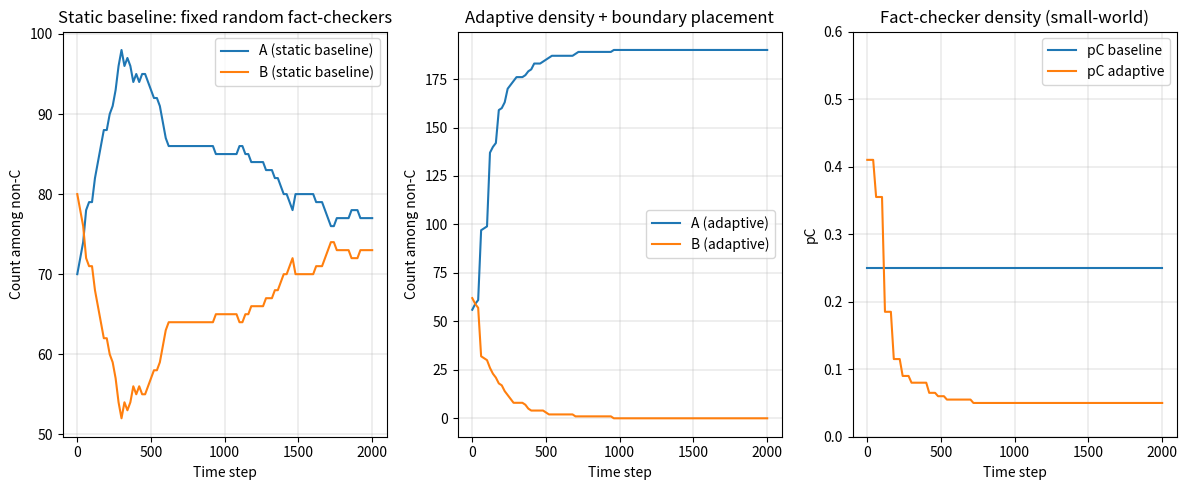

Generate this figure with matplotlib:

from __future__ import annotations

import argparse
import csv
import math
import random
from dataclasses import dataclass
from pathlib import Path
from typing import Literal

import matplotlib.pyplot as plt
import networkx as nx
import numpy as np

Topology = Literal["small-world", "scale-free", "random"]

PAYOFF_MATRIX = {
    "A": {"A": 1.0, "B": 0.0, "C": 1.0},
    "B": {"A": 0.0, "B": 2.0, "C": -4.0},
    "C": {"A": 0.0, "B": 0.0, "C": 0.0},
}


@dataclass(frozen=True)
class SimulationConfig:
    num_nodes: int = 200
    steps: int = 2000
    sample_interval: int = 20
    control_interval: int = 60

    beta: float = 0.6
    initial_truth_probability: float = 0.5

    fixed_fact_checker_ratio: float = 0.25
    min_fact_checker_ratio: float = 0.05
    max_fact_checker_ratio: float = 0.50
    adaptive_gain: float = 0.70
    lasting_correction_probability: float = 0.70
    boundary_epsilon: float = 1e-12

    small_world_degree: int = 6
    small_world_rewiring_probability: float = 0.10
    scale_free_m: int = 3
    random_edge_probability: float = 0.03


@dataclass(frozen=True)
class SimulationEnvironment:
    graph: nx.Graph
    nodes: tuple[int, ...]
    num_nodes: int
    topology: Topology


@dataclass
class Trajectory:
    times: list[int]
    truthful_counts: list[int]
    fake_counts: list[int]
    fact_checker_ratios: list[float]

    @property
    def final_fake_count(self) -> int:
        return self.fake_counts[-1]

    @property
    def mean_fact_checker_budget(self) -> float:
        return float(np.mean(self.fact_checker_ratios))

    def efficiency(self, num_nodes: int) -> float:
        if len(self.times) < 2:
            return 1.0 - self.fake_counts[-1] / num_nodes

        auc_b = float(np.trapezoid(self.fake_counts, self.times))
        auc_max = float(num_nodes * (self.times[-1] - self.times[0]))
        if auc_max <= 0:
            return 1.0
        return 1.0 - auc_b / auc_max


def clip(value: float, lower: float, upper: float) -> float:
    return min(max(value, lower), upper)


def build_environment(
    config: SimulationConfig,
    topology: Topology,
    seed: int,
) -> SimulationEnvironment:
    if topology == "small-world":
        graph = nx.watts_strogatz_graph(
            n=config.num_nodes,
            k=config.small_world_degree,
            p=config.small_world_rewiring_probability,
            seed=seed,
        )
    elif topology == "scale-free":
        graph = nx.barabasi_albert_graph(
            n=config.num_nodes,
            m=config.scale_free_m,
            seed=seed,
        )
    elif topology == "random":
        graph = nx.erdos_renyi_graph(
            n=config.num_nodes,
            p=config.random_edge_probability,
            seed=seed,
        )
    else:
        raise ValueError(f"Unsupported topology: {topology}")

    nodes = tuple(graph.nodes())
    return SimulationEnvironment(
        graph=graph,
        nodes=nodes,
        num_nodes=len(nodes),
        topology=topology,
    )


def initialize_latent_opinions(
    env: SimulationEnvironment,
    config: SimulationConfig,
    seed: int,
) -> dict[int, str]:
    rng = random.Random(seed)
    return {
        node: (
            "A"
            if rng.random() < config.initial_truth_probability
            else "B"
        )
        for node in env.nodes
    }


def choose_random_fact_checkers(
    env: SimulationEnvironment,
    ratio: float,
    seed: int,
) -> set[int]:
    rng = random.Random(seed)
    count = math.floor(ratio * env.num_nodes)
    return set(rng.sample(list(env.nodes), count))


def effective_strategy(
    opinions: dict[int, str],
    fact_checkers: set[int],
    node: int,
) -> str:
    return "C" if node in fact_checkers else opinions[node]


def cumulative_payoff(
    env: SimulationEnvironment,
    opinions: dict[int, str],
    fact_checkers: set[int],
    node: int,
) -> float:
    node_strategy = effective_strategy(opinions, fact_checkers, node)
    return sum(
        PAYOFF_MATRIX[node_strategy][
            effective_strategy(opinions, fact_checkers, neighbor)
        ]
        for neighbor in env.graph.neighbors(node)
    )


def asynchronous_imitation_step(
    env: SimulationEnvironment,
    config: SimulationConfig,
    opinions: dict[int, str],
    fact_checkers: set[int],
    rng: random.Random,
) -> None:
    eligible_nodes = [
        node for node in env.nodes if node not in fact_checkers
    ]
    if not eligible_nodes:
        return

    node = rng.choice(eligible_nodes)
    eligible_neighbors = [
        neighbor
        for neighbor in env.graph.neighbors(node)
        if neighbor not in fact_checkers
    ]
    if not eligible_neighbors:
        return

    log_fitness = np.array(
        [
            config.beta
            * cumulative_payoff(
                env,
                opinions,
                fact_checkers,
                neighbor,
            )
            for neighbor in eligible_neighbors
        ],
        dtype=float,
    )
    weights = np.exp(log_fitness - np.max(log_fitness))
    total_weight = float(weights.sum())
    if not np.isfinite(total_weight) or total_weight <= 0:
        return

    selected_neighbor = rng.choices(
        eligible_neighbors,
        weights=weights,
        k=1,
    )[0]
    opinions[node] = opinions[selected_neighbor]


def count_observable_states(
    env: SimulationEnvironment,
    opinions: dict[int, str],
    fact_checkers: set[int],
) -> tuple[int, int]:
    truthful_count = sum(
        1
        for node in env.nodes
        if node not in fact_checkers and opinions[node] == "A"
    )
    fake_count = sum(
        1
        for node in env.nodes
        if node not in fact_checkers and opinions[node] == "B"
    )
    return truthful_count, fake_count


def misinformation_prevalence(
    env: SimulationEnvironment,
    opinions: dict[int, str],
    fact_checkers: set[int],
) -> float:
    truthful_count, fake_count = count_observable_states(
        env,
        opinions,
        fact_checkers,
    )
    denominator = truthful_count + fake_count
    return fake_count / denominator if denominator else 0.0


def adaptive_fact_checker_ratio(
    env: SimulationEnvironment,
    config: SimulationConfig,
    opinions: dict[int, str],
    fact_checkers: set[int],
) -> float:
    prevalence = misinformation_prevalence(
        env,
        opinions,
        fact_checkers,
    )
    return clip(
        config.min_fact_checker_ratio
        + config.adaptive_gain * prevalence,
        config.min_fact_checker_ratio,
        config.max_fact_checker_ratio,
    )


def choose_boundary_fact_checkers(
    env: SimulationEnvironment,
    config: SimulationConfig,
    opinions: dict[int, str],
    current_fact_checkers: set[int],
    target_ratio: float,
) -> set[int]:
    target_count = math.floor(target_ratio * env.num_nodes)
    scores: list[tuple[float, int]] = []

    for node in env.nodes:
        if node in current_fact_checkers:
            continue

        fake_neighbors = 0
        truthful_neighbors = 0

        for neighbor in env.graph.neighbors(node):
            if neighbor in current_fact_checkers:
                continue
            if opinions[neighbor] == "B":
                fake_neighbors += 1
            else:
                truthful_neighbors += 1

        degree = env.graph.degree(node)
        score = (
            fake_neighbors * truthful_neighbors
        ) / ((degree + config.boundary_epsilon) ** 2)
        scores.append((score, node))

    if target_count > len(scores):
        raise RuntimeError(
            "Not enough non-fact-checker candidates for replacement."
        )

    scores.sort(key=lambda item: (-item[0], item[1]))
    return {node for _, node in scores[:target_count]}


def apply_lasting_correction(
    opinions: dict[int, str],
    removed_fact_checkers: set[int],
    probability: float,
    rng: random.Random,
) -> None:
    for node in removed_fact_checkers:
        if opinions[node] == "B" and rng.random() < probability:
            opinions[node] = "A"


def record_state(
    trajectory: Trajectory,
    time_step: int,
    env: SimulationEnvironment,
    opinions: dict[int, str],
    fact_checkers: set[int],
) -> None:
    truthful_count, fake_count = count_observable_states(
        env,
        opinions,
        fact_checkers,
    )
    trajectory.times.append(time_step)
    trajectory.truthful_counts.append(truthful_count)
    trajectory.fake_counts.append(fake_count)
    trajectory.fact_checker_ratios.append(
        len(fact_checkers) / env.num_nodes
    )


def run_static_baseline(
    env: SimulationEnvironment,
    config: SimulationConfig,
    initial_opinions: dict[int, str],
    fact_checker_seed: int,
    dynamics_seed: int,
) -> Trajectory:
    opinions = initial_opinions.copy()
    fact_checkers = choose_random_fact_checkers(
        env,
        config.fixed_fact_checker_ratio,
        fact_checker_seed,
    )
    dynamics_rng = random.Random(dynamics_seed)
    trajectory = Trajectory([], [], [], [])

    record_state(trajectory, 0, env, opinions, fact_checkers)

    for time_step in range(1, config.steps + 1):
        asynchronous_imitation_step(
            env,
            config,
            opinions,
            fact_checkers,
            dynamics_rng,
        )
        if time_step % config.sample_interval == 0:
            record_state(
                trajectory,
                time_step,
                env,
                opinions,
                fact_checkers,
            )

    return trajectory


def run_adaptive_model(
    env: SimulationEnvironment,
    config: SimulationConfig,
    initial_opinions: dict[int, str],
    dynamics_seed: int,
    correction_seed: int,
) -> Trajectory:
    opinions = initial_opinions.copy()
    fact_checkers: set[int] = set()
    dynamics_rng = random.Random(dynamics_seed)
    correction_rng = random.Random(correction_seed)
    trajectory = Trajectory([], [], [], [])

    target_ratio = adaptive_fact_checker_ratio(
        env,
        config,
        opinions,
        fact_checkers,
    )
    fact_checkers = choose_boundary_fact_checkers(
        env,
        config,
        opinions,
        fact_checkers,
        target_ratio,
    )
    record_state(trajectory, 0, env, opinions, fact_checkers)

    for time_step in range(1, config.steps + 1):
        asynchronous_imitation_step(
            env,
            config,
            opinions,
            fact_checkers,
            dynamics_rng,
        )

        if time_step % config.control_interval == 0:
            target_ratio = adaptive_fact_checker_ratio(
                env,
                config,
                opinions,
                fact_checkers,
            )
            new_fact_checkers = choose_boundary_fact_checkers(
                env,
                config,
                opinions,
                fact_checkers,
                target_ratio,
            )
            removed_fact_checkers = (
                fact_checkers - new_fact_checkers
            )
            apply_lasting_correction(
                opinions,
                removed_fact_checkers,
                config.lasting_correction_probability,
                correction_rng,
            )
            fact_checkers = new_fact_checkers

        if time_step % config.sample_interval == 0:
            record_state(
                trajectory,
                time_step,
                env,
                opinions,
                fact_checkers,
            )

    return trajectory


def run_paired_simulation(
    config: SimulationConfig,
    topology: Topology,
    seed: int,
) -> tuple[Trajectory, Trajectory]:
    env = build_environment(config, topology, seed)
    initial_opinions = initialize_latent_opinions(
        env,
        config,
        seed + 10_000,
    )

    baseline = run_static_baseline(
        env,
        config,
        initial_opinions,
        fact_checker_seed=seed + 20_000,
        dynamics_seed=seed + 30_000,
    )
    adaptive = run_adaptive_model(
        env,
        config,
        initial_opinions,
        dynamics_seed=seed + 40_000,
        correction_seed=seed + 50_000,
    )
    return baseline, adaptive


def plot_single_run(
    baseline: Trajectory,
    adaptive: Trajectory,
    topology: Topology,
    output_path: Path | None = None,
    show: bool = True,
) -> None:
    figure = plt.figure(figsize=(12, 5))

    axis1 = figure.add_subplot(1, 3, 1)
    axis1.plot(
        baseline.times,
        baseline.truthful_counts,
        label="A (static baseline)",
    )
    axis1.plot(
        baseline.times,
        baseline.fake_counts,
        label="B (static baseline)",
    )
    axis1.set_title("Static baseline: fixed random fact-checkers")
    axis1.set_xlabel("Time step")
    axis1.set_ylabel("Count among non-C")
    axis1.legend()
    axis1.grid(True, linewidth=0.3)

    axis2 = figure.add_subplot(1, 3, 2)
    axis2.plot(
        adaptive.times,
        adaptive.truthful_counts,
        label="A (adaptive)",
    )
    axis2.plot(
        adaptive.times,
        adaptive.fake_counts,
        label="B (adaptive)",
    )
    axis2.set_title("Adaptive density + boundary placement")
    axis2.set_xlabel("Time step")
    axis2.set_ylabel("Count among non-C")
    axis2.legend()
    axis2.grid(True, linewidth=0.3)

    axis3 = figure.add_subplot(1, 3, 3)
    axis3.plot(
        baseline.times,
        baseline.fact_checker_ratios,
        label="pC baseline",
    )
    axis3.plot(
        adaptive.times,
        adaptive.fact_checker_ratios,
        label="pC adaptive",
    )
    axis3.set_title(f"Fact-checker density ({topology})")
    axis3.set_xlabel("Time step")
    axis3.set_ylabel("pC")
    axis3.set_ylim(0.0, 0.6)
    axis3.legend()
    axis3.grid(True, linewidth=0.3)

    figure.tight_layout()

    if output_path is not None:
        output_path.parent.mkdir(parents=True, exist_ok=True)
        figure.savefig(output_path, dpi=200, bbox_inches="tight")

    if show:
        plt.show()
    else:
        plt.close(figure)


def write_experiment_results(
    config: SimulationConfig,
    runs: int,
    output_path: Path,
) -> None:
    output_path.parent.mkdir(parents=True, exist_ok=True)
    fields = [
        "topology",
        "seed",
        "strategy",
        "final_fake_count",
        "efficiency",
        "mean_fact_checker_budget",
    ]

    rows: list[dict[str, object]] = []

    for topology in ("small-world", "scale-free", "random"):
        for seed in range(runs):
            baseline, adaptive = run_paired_simulation(
                config,
                topology,
                seed,
            )
            for strategy, trajectory in (
                ("baseline", baseline),
                ("adaptive", adaptive),
            ):
                rows.append(
                    {
                        "topology": topology,
                        "seed": seed,
                        "strategy": strategy,
                        "final_fake_count": trajectory.final_fake_count,
                        "efficiency": trajectory.efficiency(
                            config.num_nodes
                        ),
                        "mean_fact_checker_budget": (
                            trajectory.mean_fact_checker_budget
                        ),
                    }
                )

    with output_path.open("w", newline="", encoding="utf-8") as file:
        writer = csv.DictWriter(file, fieldnames=fields)
        writer.writeheader()
        writer.writerows(rows)

    print(f"Saved {len(rows)} rows to {output_path}")
    for topology in ("small-world", "scale-free", "random"):
        for strategy in ("baseline", "adaptive"):
            subset = [
                row
                for row in rows
                if row["topology"] == topology
                and row["strategy"] == strategy
            ]
            final_values = np.array(
                [row["final_fake_count"] for row in subset],
                dtype=float,
            )
            efficiency_values = np.array(
                [row["efficiency"] for row in subset],
                dtype=float,
            )
            budget_values = np.array(
                [
                    row["mean_fact_checker_budget"]
                    for row in subset
                ],
                dtype=float,
            )
            print(
                f"{topology:11s} {strategy:8s} | "
                f"final B={final_values.mean():.2f}±{final_values.std(ddof=1):.2f}, "
                f"efficiency={efficiency_values.mean():.3f}±"
                f"{efficiency_values.std(ddof=1):.3f}, "
                f"budget={budget_values.mean():.3f}±"
                f"{budget_values.std(ddof=1):.3f}"
            )


def parse_arguments() -> argparse.Namespace:
    parser = argparse.ArgumentParser(
        description=(
            "Paper-aligned implementation of adaptive boundary-aware "
            "fact-checker placement."
        )
    )
    parser.add_argument(
        "--mode",
        choices=("single", "experiment"),
        default="single",
    )
    parser.add_argument(
        "--topology",
        choices=("small-world", "scale-free", "random"),
        default="small-world",
    )
    parser.add_argument("--seed", type=int, default=1)
    parser.add_argument("--runs", type=int, default=30)
    parser.add_argument("--steps", type=int, default=2000)
    parser.add_argument(
        "--output",
        type=Path,
        default=None,
        help="PNG path in single mode or CSV path in experiment mode.",
    )
    parser.add_argument(
        "--no-show",
        action="store_true",
        help="Do not open the matplotlib window.",
    )
    return parser.parse_args()


def main() -> None:
    args = parse_arguments()
    config = SimulationConfig(steps=args.steps)

    if args.mode == "single":
        baseline, adaptive = run_paired_simulation(
            config,
            args.topology,
            args.seed,
        )
        plot_single_run(
            baseline,
            adaptive,
            args.topology,
            output_path=args.output,
            show=not args.no_show,
        )
        print(
            "Baseline:",
            {
                "final_B": baseline.final_fake_count,
                "efficiency": round(
                    baseline.efficiency(config.num_nodes), 4
                ),
                "mean_budget": round(
                    baseline.mean_fact_checker_budget, 4
                ),
            },
        )
        print(
            "Adaptive:",
            {
                "final_B": adaptive.final_fake_count,
                "efficiency": round(
                    adaptive.efficiency(config.num_nodes), 4
                ),
                "mean_budget": round(
                    adaptive.mean_fact_checker_budget, 4
                ),
            },
        )
    else:
        output_path = (
            args.output
            if args.output is not None
            else Path("results") / "paper_experiment_summary.csv"
        )
        write_experiment_results(
            config,
            runs=args.runs,
            output_path=output_path,
        )


if __name__ == "__main__":
    main()
